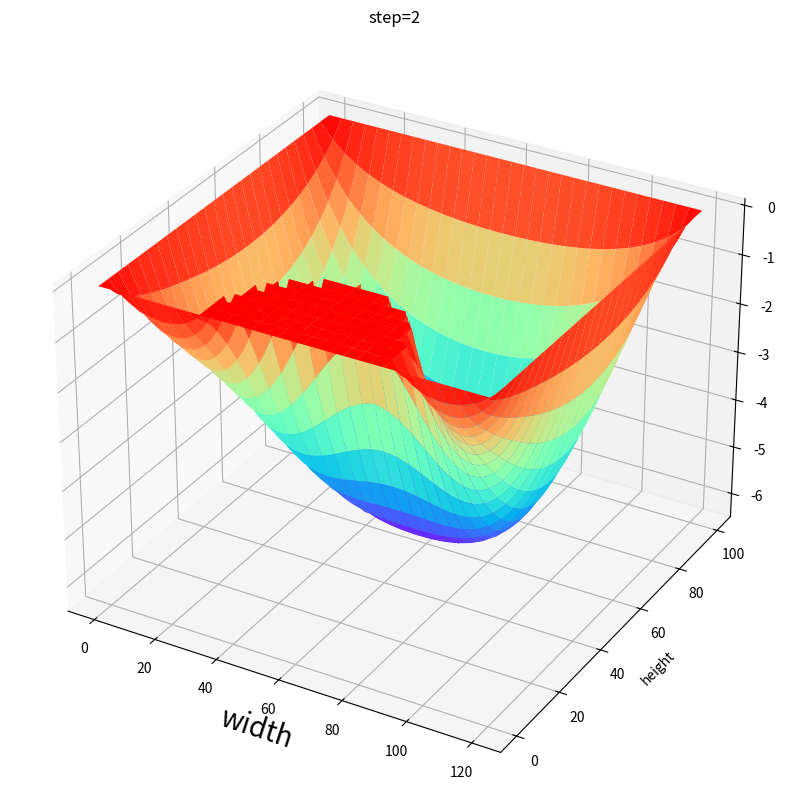
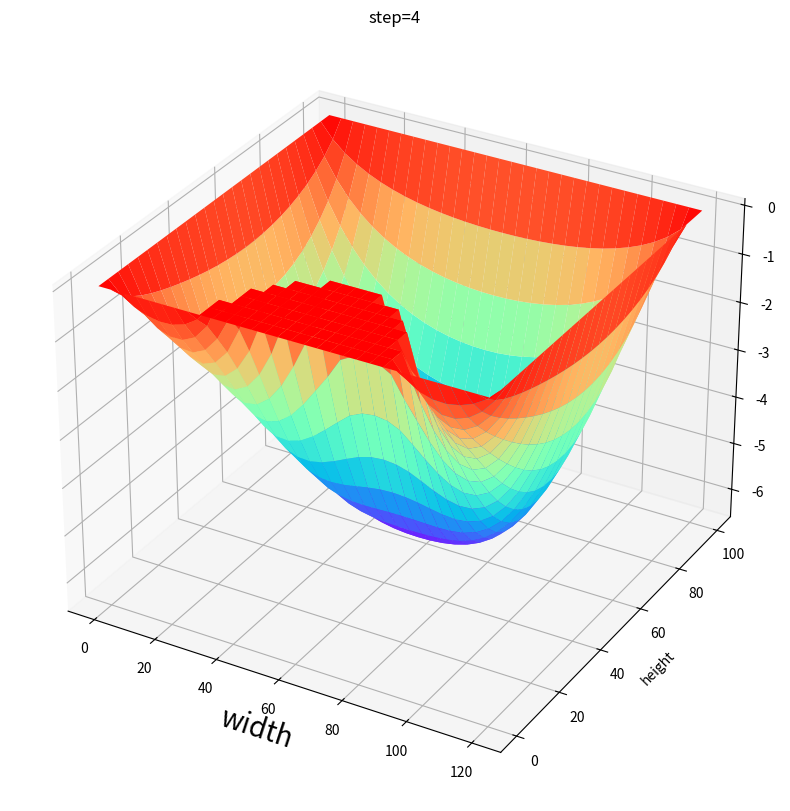
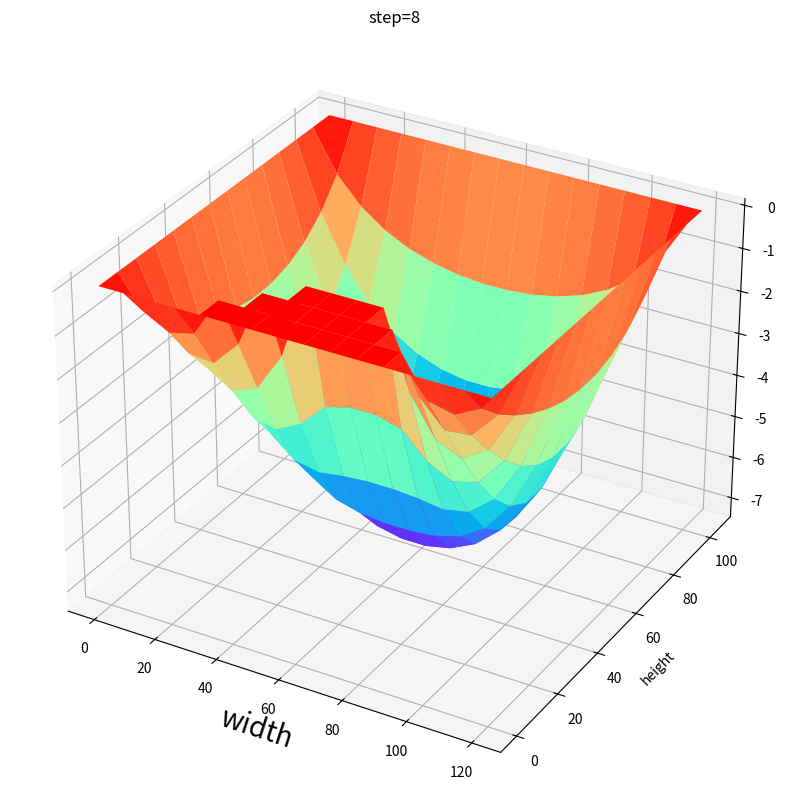
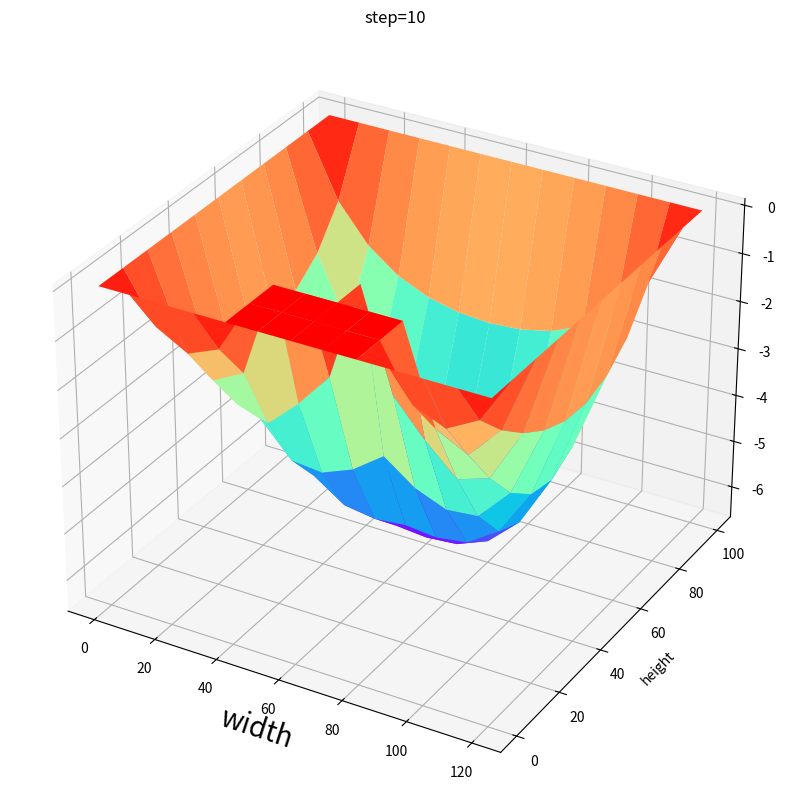

Write the Python code that produced these figures, in order.
import numpy as np
from matplotlib import pyplot as plt

import scipy.sparse.linalg as spa_linalg

from math import *

# variant 14
width = 120
height = 100
radius = 30
thickness = 2
P = 55 * 10 ** 9
E = 70
v = 0.3
function = lambda x, y: P / (E * thickness ** 3 / (12 * (1 - v ** 2)))


def main():
    solution = solve(width, height, radius, function, 2)
    plot_solution(solution, width, height, 2)

    solution = solve(width, height, radius, function, 4)
    plot_solution(solution, width, height, 4)

    solution = solve(width, height, radius, function, 8)
    plot_solution(solution, width, height, 8)

    solution = solve(width, height, radius, function, 10)
    plot_solution(solution, width, height, 10)


def solve(width, height, radius, function, step):
    cols_amount = int(ceil(width / step)) + 1
    rows_amount = int(ceil(height / step)) + 1

    total_equations_amount = cols_amount * rows_amount
    A = np.zeros((total_equations_amount, total_equations_amount))

    b = np.zeros(total_equations_amount)

    def get_mapped_index(i: int, j: int) -> int:
        return cols_amount * i + j

    def is_bound_point(i: int, j: int) -> bool:
        x, y = i * step, j * step
        if np.isclose(x, 0) or np.isclose(y, 0):
            return True
        elif x >= height or y >= width:
            return True
        elif x ** 2 + (y - width / 2) ** 2 <= radius ** 2:
            return True
        else:
            return False

    for i in range(rows_amount):
        for j in range(cols_amount):
            if not is_bound_point(i, j):
                A[get_mapped_index(i, j), get_mapped_index(i, j - 1)] = 1
                A[get_mapped_index(i, j), get_mapped_index(i, j + 1)] = 1
                A[get_mapped_index(i, j), get_mapped_index(i - 1, j)] = 1
                A[get_mapped_index(i, j), get_mapped_index(i + 1, j)] = 1
                A[get_mapped_index(i, j), get_mapped_index(i, j)] = -4

                b[get_mapped_index(i, j)] = function(i * step, j * step) * step ** 2
            else:
                A[get_mapped_index(i, j), get_mapped_index(i, j)] = 1

    solution = spa_linalg.cg(A, b)[0]
    return solution.reshape((rows_amount, cols_amount))


def plot_solution(solution: np.array, width: float, height: float, step: float) -> None:
    y = np.arange(0, height + step, step)
    x = np.arange(0, width + step, step)
    X, Y = np.meshgrid(x, y)

    fig = plt.figure(figsize=(10, 10))

    ax = plt.axes(projection='3d')
    ax.set_xlabel('width', fontsize=20, rotation=150)
    ax.set_ylabel('height')
    plt.title(f'step={step}')
    ax.plot_surface(X, Y, solution, cmap='rainbow')

    plt.show()


if __name__ == "__main__":
    main()
